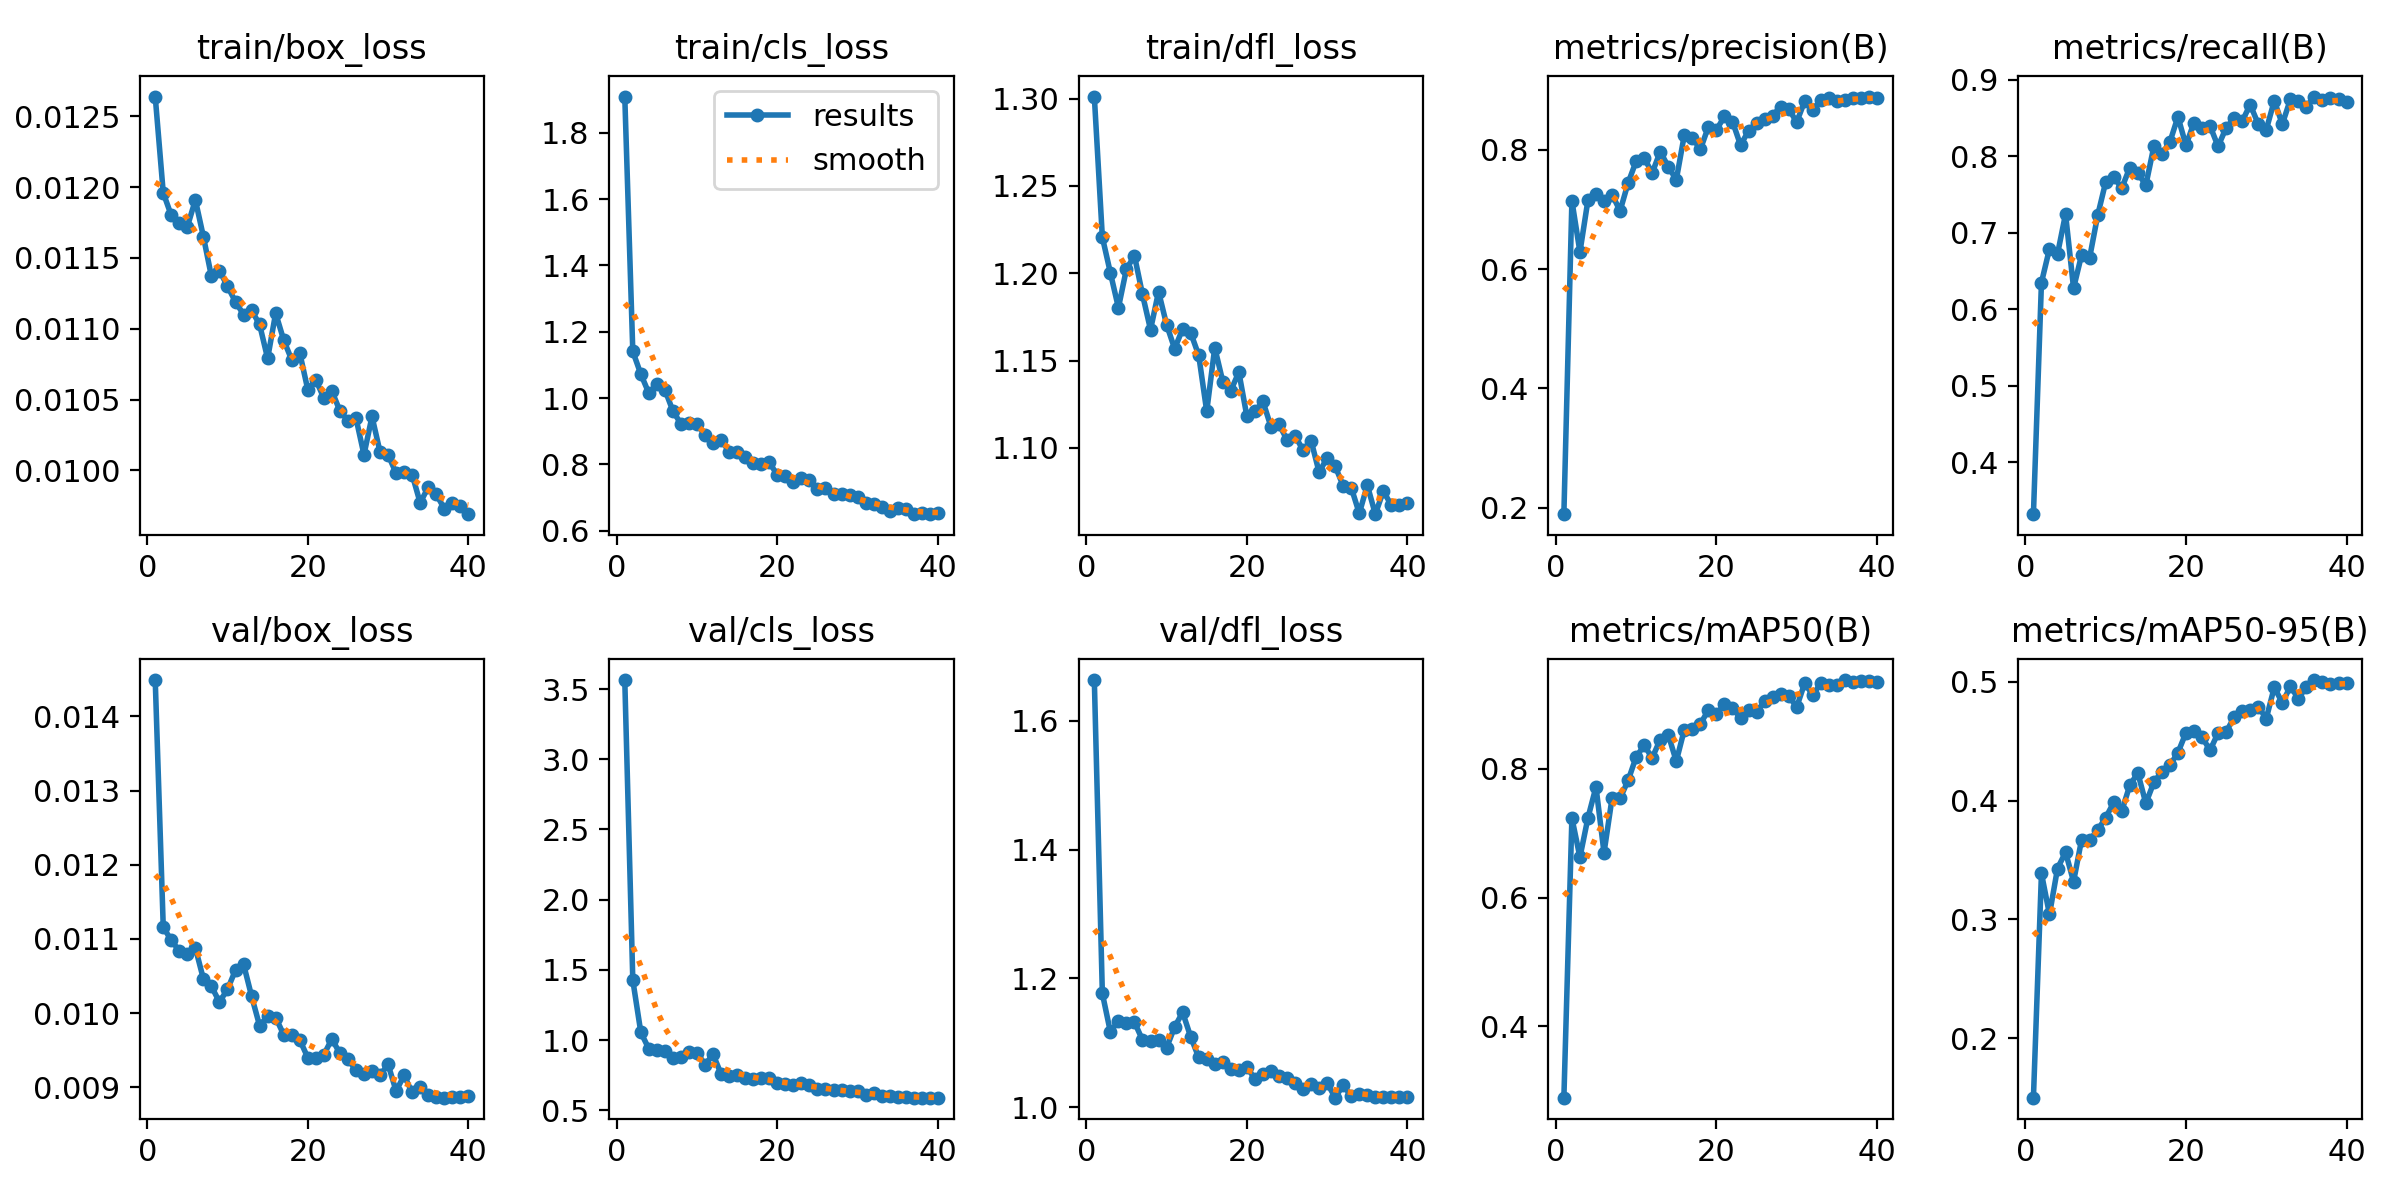

Values plotted in this chart, from the file beside it:
epoch, time, train/box_loss, train/cls_loss, train/dfl_loss, metrics/precision(B), metrics/recall(B), metrics/mAP50(B), metrics/mAP50-95(B), val/box_loss, val/cls_loss, val/dfl_loss, lr/pg0, lr/pg1, lr/pg2
1, 95.04, 0.01264, 1.91, 1.301, 0.1892, 0.3318, 0.2892, 0.15, 0.01449, 3.564, 1.663, 0.08055, 0.0001964, 0.0001964
2, 166.5, 0.01196, 1.141, 1.221, 0.7145, 0.6347, 0.7238, 0.3388, 0.01116, 1.427, 1.177, 0.06075, 0.0003958, 0.0003958
3, 303, 0.0118, 1.072, 1.2, 0.6285, 0.6787, 0.6628, 0.3043, 0.01098, 1.055, 1.117, 0.04095, 0.0005928, 0.0005928
4, 378.8, 0.01175, 1.015, 1.18, 0.7156, 0.6718, 0.7241, 0.3429, 0.01084, 0.9382, 1.134, 0.02114, 0.0007855, 0.0007855
5, 446.5, 0.01172, 1.042, 1.202, 0.7259, 0.7242, 0.7721, 0.3566, 0.0108, 0.9327, 1.131, 0.001329, 0.0009723, 0.0009723
6, 585.7, 0.01191, 1.025, 1.21, 0.714, 0.6273, 0.6698, 0.3318, 0.01088, 0.9239, 1.132, 0.0009623, 0.0009623, 0.0009623
7, 663.7, 0.01165, 0.9607, 1.188, 0.7248, 0.6708, 0.7545, 0.3672, 0.01046, 0.8745, 1.104, 0.000946, 0.000946, 0.000946
8, 748.2, 0.01137, 0.9219, 1.168, 0.6974, 0.6671, 0.7544, 0.3669, 0.01036, 0.8818, 1.103, 0.0009271, 0.0009271, 0.0009271
9, 884.5, 0.01141, 0.9257, 1.189, 0.7443, 0.7223, 0.7821, 0.3752, 0.01015, 0.9141, 1.104, 0.0009055, 0.0009055, 0.0009055
10, 960.4, 0.0113, 0.9218, 1.171, 0.7807, 0.766, 0.8185, 0.3856, 0.01032, 0.91, 1.092, 0.0008814, 0.0008814, 0.0008814
11, 1037, 0.01119, 0.8883, 1.157, 0.7859, 0.7726, 0.8367, 0.3984, 0.01058, 0.8259, 1.124, 0.000855, 0.000855, 0.000855
12, 1234, 0.0111, 0.8641, 1.168, 0.7612, 0.7579, 0.8172, 0.3912, 0.01066, 0.8981, 1.147, 0.0008265, 0.0008265, 0.0008265
13, 1304, 0.01113, 0.8739, 1.166, 0.7966, 0.7849, 0.8457, 0.4128, 0.01023, 0.7589, 1.109, 0.000796, 0.000796, 0.000796
14, 1378, 0.01103, 0.838, 1.153, 0.7718, 0.7781, 0.8534, 0.4233, 0.00983, 0.7438, 1.077, 0.0007636, 0.0007636, 0.0007636
15, 1533, 0.01079, 0.8371, 1.121, 0.7494, 0.7618, 0.8119, 0.3978, 0.00996, 0.7497, 1.075, 0.0007297, 0.0007297, 0.0007297
16, 1605, 0.01111, 0.8231, 1.157, 0.8246, 0.8126, 0.8609, 0.4153, 0.00994, 0.7332, 1.066, 0.0006944, 0.0006944, 0.0006944
17, 1684, 0.01092, 0.8028, 1.138, 0.8198, 0.8028, 0.8621, 0.4245, 0.00971, 0.7251, 1.07, 0.000658, 0.000658, 0.000658
18, 1843, 0.01078, 0.8004, 1.133, 0.8005, 0.8184, 0.87, 0.4298, 0.0097, 0.7269, 1.06, 0.0006206, 0.0006206, 0.0006206
19, 1911, 0.01083, 0.8057, 1.143, 0.8386, 0.8514, 0.8913, 0.4403, 0.00964, 0.7279, 1.058, 0.0005824, 0.0005824, 0.0005824
20, 1987, 0.01057, 0.768, 1.118, 0.8333, 0.8139, 0.8854, 0.4572, 0.0094, 0.6982, 1.062, 0.0005438, 0.0005438, 0.0005438
21, 2143, 0.01064, 0.7656, 1.121, 0.8558, 0.8438, 0.9007, 0.4585, 0.00939, 0.6894, 1.044, 0.000505, 0.000505, 0.000505
22, 2219, 0.01051, 0.7465, 1.127, 0.8472, 0.8372, 0.8941, 0.4534, 0.00944, 0.684, 1.051, 0.0004662, 0.0004662, 0.0004662
23, 2297, 0.01056, 0.7589, 1.112, 0.8079, 0.8393, 0.8792, 0.4424, 0.00965, 0.6948, 1.055, 0.0004276, 0.0004276, 0.0004276
24, 2430, 0.01042, 0.7519, 1.114, 0.8312, 0.8126, 0.8921, 0.4569, 0.00946, 0.6816, 1.048, 0.0003894, 0.0003894, 0.0003894
25, 2507, 0.01035, 0.7257, 1.105, 0.8445, 0.8369, 0.8886, 0.4578, 0.00938, 0.6488, 1.045, 0.000352, 0.000352, 0.000352
26, 2579, 0.01037, 0.7292, 1.107, 0.8517, 0.8494, 0.9052, 0.4701, 0.00923, 0.6524, 1.037, 0.0003156, 0.0003156, 0.0003156
27, 2724, 0.01011, 0.7098, 1.099, 0.8571, 0.8456, 0.9115, 0.4753, 0.00918, 0.643, 1.028, 0.0002803, 0.0002803, 0.0002803
28, 2798, 0.01038, 0.7099, 1.104, 0.8721, 0.8672, 0.9167, 0.476, 0.00922, 0.6429, 1.036, 0.0002464, 0.0002464, 0.0002464
29, 2875, 0.01013, 0.7075, 1.086, 0.8682, 0.8419, 0.9138, 0.4791, 0.00916, 0.6373, 1.03, 0.000214, 0.000214, 0.000214
30, 3019, 0.01011, 0.7024, 1.094, 0.8464, 0.8343, 0.8961, 0.4691, 0.00931, 0.6345, 1.037, 0.0001835, 0.0001835, 0.0001835
31, 3140, 0.00998, 0.6833, 1.089, 0.8815, 0.8723, 0.9337, 0.4953, 0.00895, 0.6122, 1.015, 0.000155, 0.000155, 0.000155
32, 3213, 0.00999, 0.6791, 1.078, 0.8669, 0.8417, 0.9145, 0.4823, 0.00916, 0.6205, 1.034, 0.0001286, 0.0001286, 0.0001286
33, 3361, 0.00997, 0.6725, 1.077, 0.8833, 0.874, 0.9334, 0.496, 0.00893, 0.6046, 1.017, 0.0001045, 0.0001045, 0.0001045
34, 3436, 0.00977, 0.6577, 1.062, 0.8865, 0.8718, 0.9311, 0.4859, 0.009, 0.6041, 1.02, 8.29431e-05, 8.29431e-05, 8.29431e-05
35, 3503, 0.00988, 0.6687, 1.079, 0.8822, 0.8644, 0.93, 0.4957, 0.0089, 0.5948, 1.019, 6.39518e-05, 6.39518e-05, 6.39518e-05
36, 3667, 0.00983, 0.6661, 1.062, 0.883, 0.8778, 0.9381, 0.5014, 0.00887, 0.5957, 1.016, 4.76796e-05, 4.76796e-05, 4.76796e-05
37, 3737, 0.00973, 0.6514, 1.075, 0.8859, 0.8728, 0.9352, 0.4995, 0.00886, 0.5905, 1.015, 3.4227e-05, 3.4227e-05, 3.4227e-05
38, 3813, 0.00977, 0.6524, 1.067, 0.8865, 0.8754, 0.9366, 0.4977, 0.00887, 0.5905, 1.016, 2.36769e-05, 2.36769e-05, 2.36769e-05
39, 3958, 0.00975, 0.6495, 1.067, 0.8891, 0.8748, 0.9373, 0.4993, 0.00887, 0.5902, 1.016, 1.60943e-05, 1.60943e-05, 1.60943e-05
40, 4030, 0.00969, 0.6527, 1.069, 0.887, 0.8702, 0.9347, 0.4989, 0.00888, 0.5913, 1.016, 1.15259e-05, 1.15259e-05, 1.15259e-05
